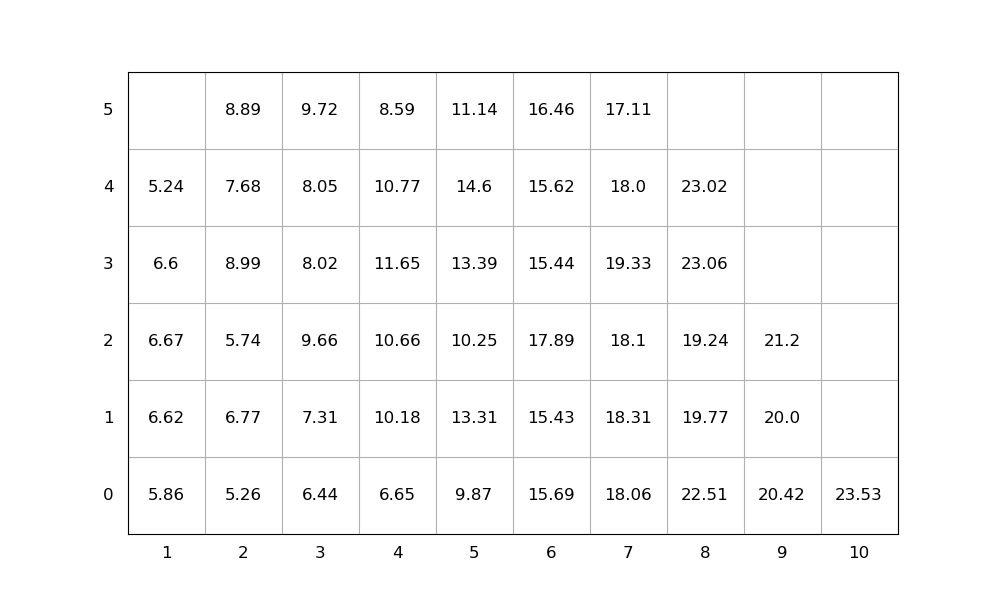

Source data for this figure (header and first rows):
idx, loc_x, loc_y, loc_z, weight, group, score, seq, emerg, reloc, size(ft)
1, 3, 0, 0, 6.44, 0, 6.44, 1, 0, 1.0, 20
2, 8, 0, 0, 22.51, 0, 22.51, 2, 0, 1.0, 20
3, 3, 0, 1, 7.31, 0, 7.31, 3, 0, 1.0, 20
4, 8, 0, 1, 19.77, 0, 19.77, 4, 0, 1.0, 20
5, 5, 0, 0, 9.87, 0, 9.87, 5, 0, 1.0, 20
6, 3, 0, 2, 9.66, 0, 9.66, 6, 0, 1.0, 20
7, 4, 0, 0, 6.65, 0, 6.65, 7, 0, 1.0, 20
8, 1, 0, 0, 5.86, 0, 5.86, 8, 0, 1.0, 20
9, 3, 0, 3, 8.02, 0, 8.02, 9, 0, 1.0, 20
10, 3, 0, 4, 8.05, 0, 8.05, 10, 0, 1.0, 20
11, 3, 0, 5, 9.72, 0, 9.72, 11, 0, 1.0, 20
12, 2, 0, 0, 5.26, 0, 5.26, 12, 0, 1.0, 20
13, 1, 0, 1, 6.62, 0, 6.62, 13, 0, 1.0, 20
14, 2, 0, 1, 6.77, 0, 6.77, 14, 0, 1.0, 20
15, 5, 0, 1, 13.31, 0, 13.31, 15, 0, 1.0, 20
16, 4, 0, 1, 10.18, 0, 10.18, 16, 0, 1.0, 20
17, 10, 0, 0, 23.53, 0, 23.53, 17, 0, 0, 20
18, 8, 0, 2, 19.24, 0, 19.24, 18, 0, 1.0, 20
19, 5, 0, 2, 10.25, 0, 10.25, 19, 0, 1.0, 20
20, 6, 0, 0, 15.69, 0, 15.69, 20, 0, 1.0, 20
21, 2, 0, 2, 5.74, 0, 5.74, 21, 0, 1.0, 20
22, 2, 0, 3, 8.99, 0, 8.99, 22, 0, 1.0, 20
23, 6, 0, 1, 15.43, 0, 15.43, 23, 0, 1.0, 20
24, 7, 0, 0, 18.06, 0, 18.06, 24, 0, 1.0, 20
25, 2, 0, 4, 7.68, 0, 7.68, 25, 0, 1.0, 20
26, 7, 0, 1, 18.31, 0, 18.31, 26, 0, 1.0, 20
27, 7, 0, 2, 18.1, 0, 18.1, 27, 0, 1.0, 20
28, 6, 0, 2, 17.89, 0, 17.89, 28, 0, 1.0, 20
29, 7, 0, 3, 19.33, 0, 19.33, 29, 0, 1.0, 20
30, 1, 0, 2, 6.67, 0, 6.67, 30, 0, 1.0, 20
31, 5, 0, 3, 13.39, 0, 13.39, 31, 0, 1.0, 20
32, 1, 0, 3, 6.6, 0, 6.6, 32, 0, 1.0, 20
33, 6, 0, 3, 15.44, 0, 15.44, 33, 0, 1.0, 20
34, 4, 0, 2, 10.66, 0, 10.66, 34, 0, 1.0, 20
35, 7, 0, 4, 18.0, 0, 18.0, 35, 0, 1.0, 20
36, 5, 0, 4, 14.6, 0, 14.6, 36, 0, 1.0, 20
37, 2, 0, 5, 8.89, 0, 8.89, 37, 0, 1.0, 20
38, 6, 0, 4, 15.62, 0, 15.62, 38, 0, 1.0, 20
39, 1, 0, 4, 5.24, 0, 5.24, 39, 0, 1.0, 20
40, 9, 0, 0, 20.42, 0, 20.42, 40, 0, 1.0, 20
41, 7, 0, 5, 17.11, 0, 17.11, 41, 0, 1.0, 20
42, 4, 0, 3, 11.65, 0, 11.65, 42, 0, 1.0, 20
43, 9, 0, 1, 20.0, 0, 20.0, 43, 0, 1.0, 20
44, 8, 0, 3, 23.06, 0, 23.06, 44, 0, 1.0, 20
45, 4, 0, 4, 10.77, 0, 10.77, 45, 0, 1.0, 20
46, 5, 0, 5, 11.14, 0, 11.14, 46, 0, 1.0, 20
47, 8, 0, 4, 23.02, 0, 23.02, 47, 0, 1.0, 20
48, 4, 0, 5, 8.59, 0, 8.59, 48, 0, 1.0, 20
49, 6, 0, 5, 16.46, 0, 16.46, 49, 0, 1.0, 20
50, 9, 0, 2, 21.2, 0, 21.2, 50, 0, 1.0, 20
